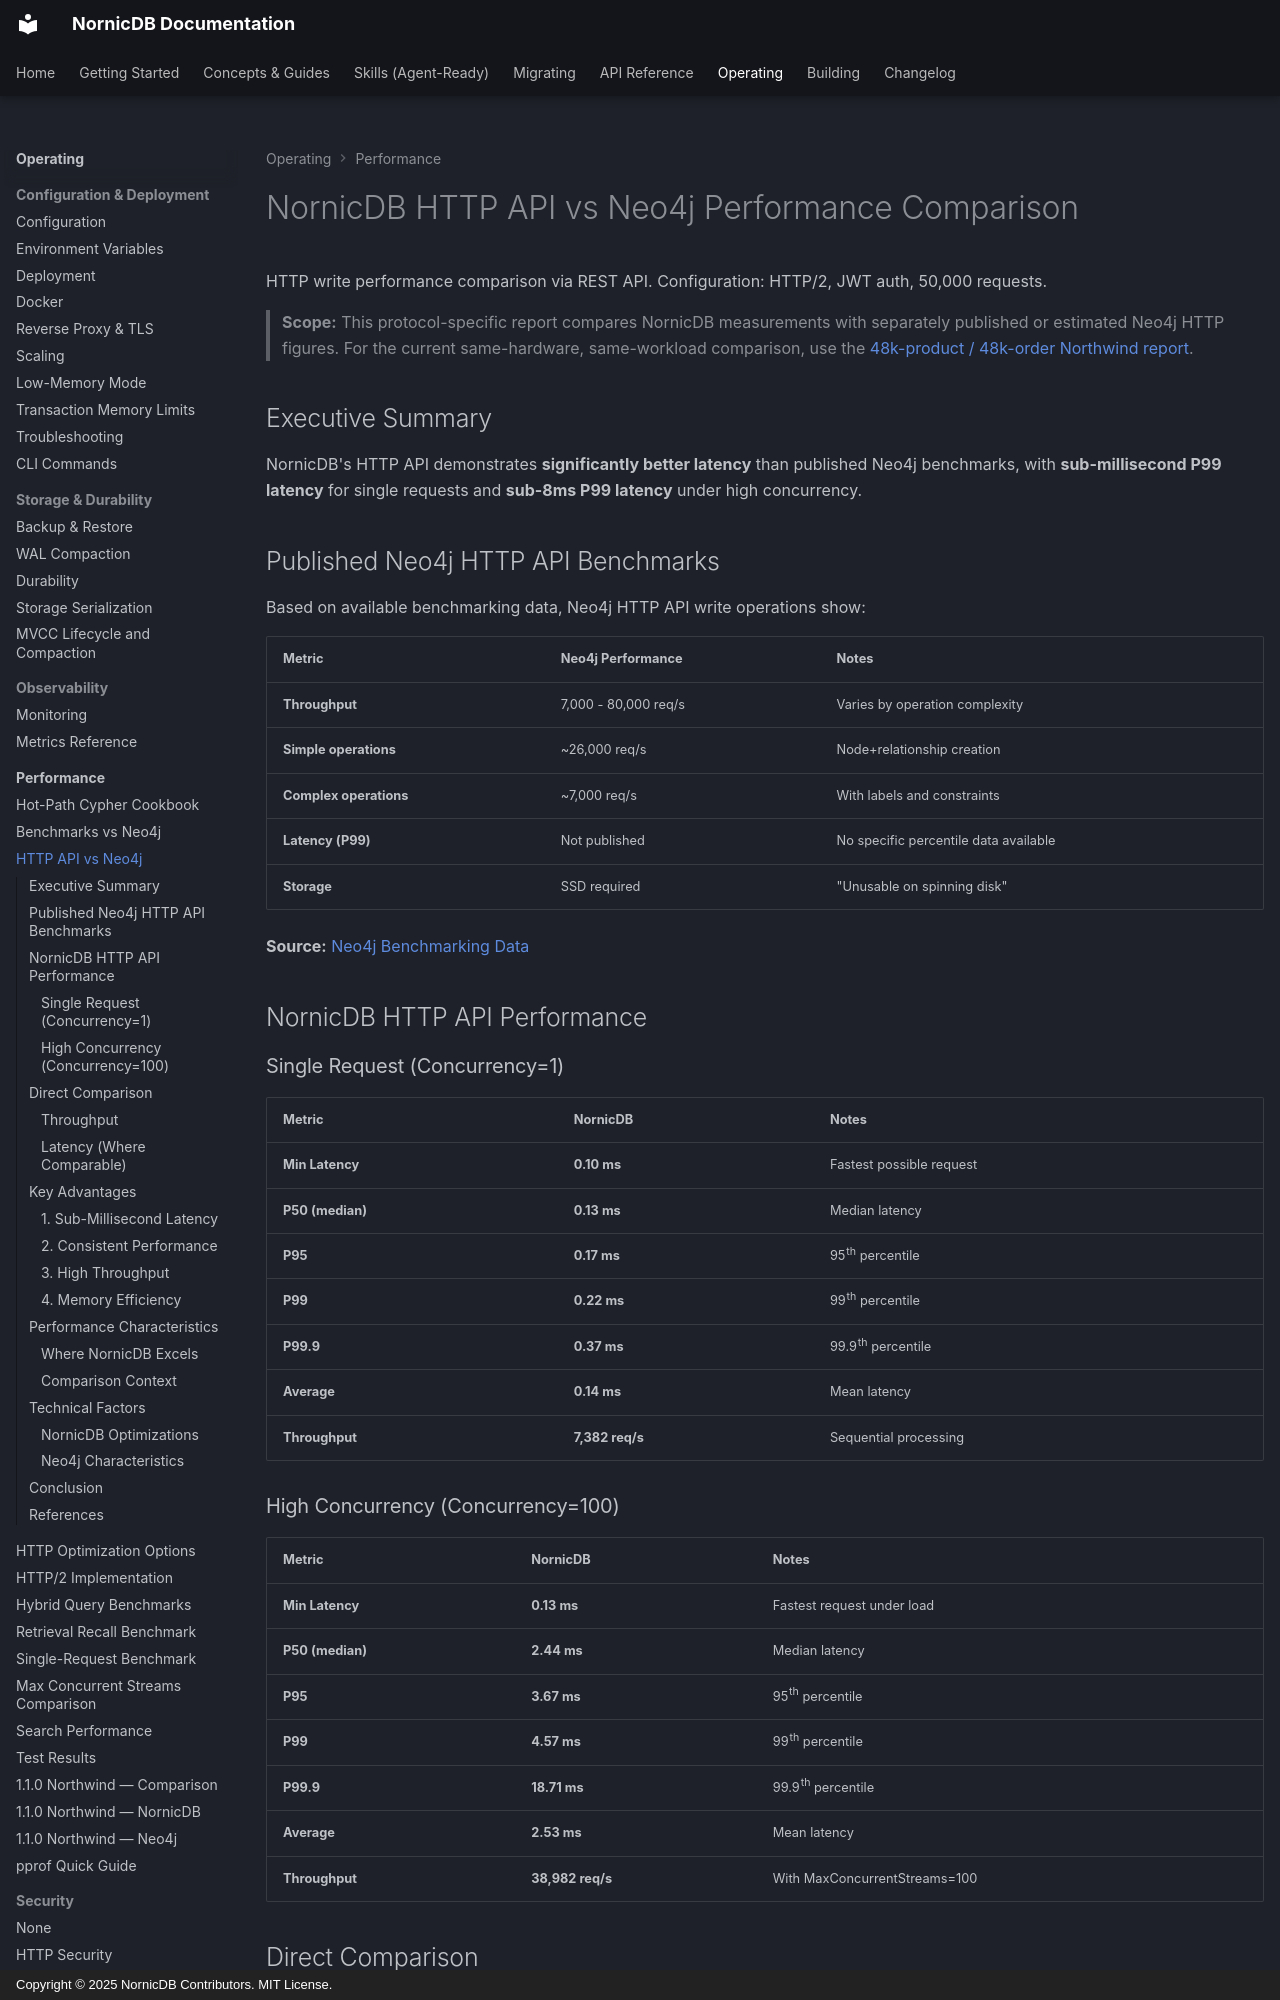

repository: orneryd/NornicDB · page: performance/http-api-vs-neo4j/index.html · generator: mkdocs · copyright: Copyright © 2025 NornicDB Contributors. MIT License.

# NornicDB HTTP API vs Neo4j Performance Comparison

HTTP write performance comparison via REST API. Configuration: HTTP/2, JWT auth, 50,000 requests.

> **Scope:** This protocol-specific report compares NornicDB measurements with separately published or estimated Neo4j HTTP figures. For the current same-hardware, same-workload comparison, use the [48k-product / 48k-order Northwind report](benchmarks/database-comparison/comparison.md).

## Executive Summary

NornicDB's HTTP API demonstrates **significantly better latency** than published Neo4j benchmarks, with **sub-millisecond P99 latency** for single requests and **sub-8ms P99 latency** under high concurrency.

## Published Neo4j HTTP API Benchmarks

Based on available benchmarking data, Neo4j HTTP API write operations show:

| Metric                 | Neo4j Performance    | Notes                                 |
| ---------------------- | -------------------- | ------------------------------------- |
| **Throughput**         | 7,000 - 80,000 req/s | Varies by operation complexity        |
| **Simple operations**  | ~26,000 req/s        | Node+relationship creation            |
| **Complex operations** | ~7,000 req/s         | With labels and constraints           |
| **Latency (P99)**      | Not published        | No specific percentile data available |
| **Storage**            | SSD required         | "Unusable on spinning disk"           |

**Source:** [Neo4j Benchmarking Data](https://gist.github.com/jexp/b0a78c4681c8c9f8189f)

## NornicDB HTTP API Performance

### Single Request (Concurrency=1)

| Metric           | NornicDB        | Notes                    |
| ---------------- | --------------- | ------------------------ |
| **Min Latency**  | **0.10 ms**     | Fastest possible request |
| **P50 (median)** | **0.13 ms**     | Median latency           |
| **P95**          | **0.17 ms**     | 95th percentile          |
| **P99**          | **0.22 ms**     | 99th percentile          |
| **P99.9**        | **0.37 ms**     | 99.9th percentile        |
| **Average**      | **0.14 ms**     | Mean latency             |
| **Throughput**   | **7,382 req/s** | Sequential processing    |
